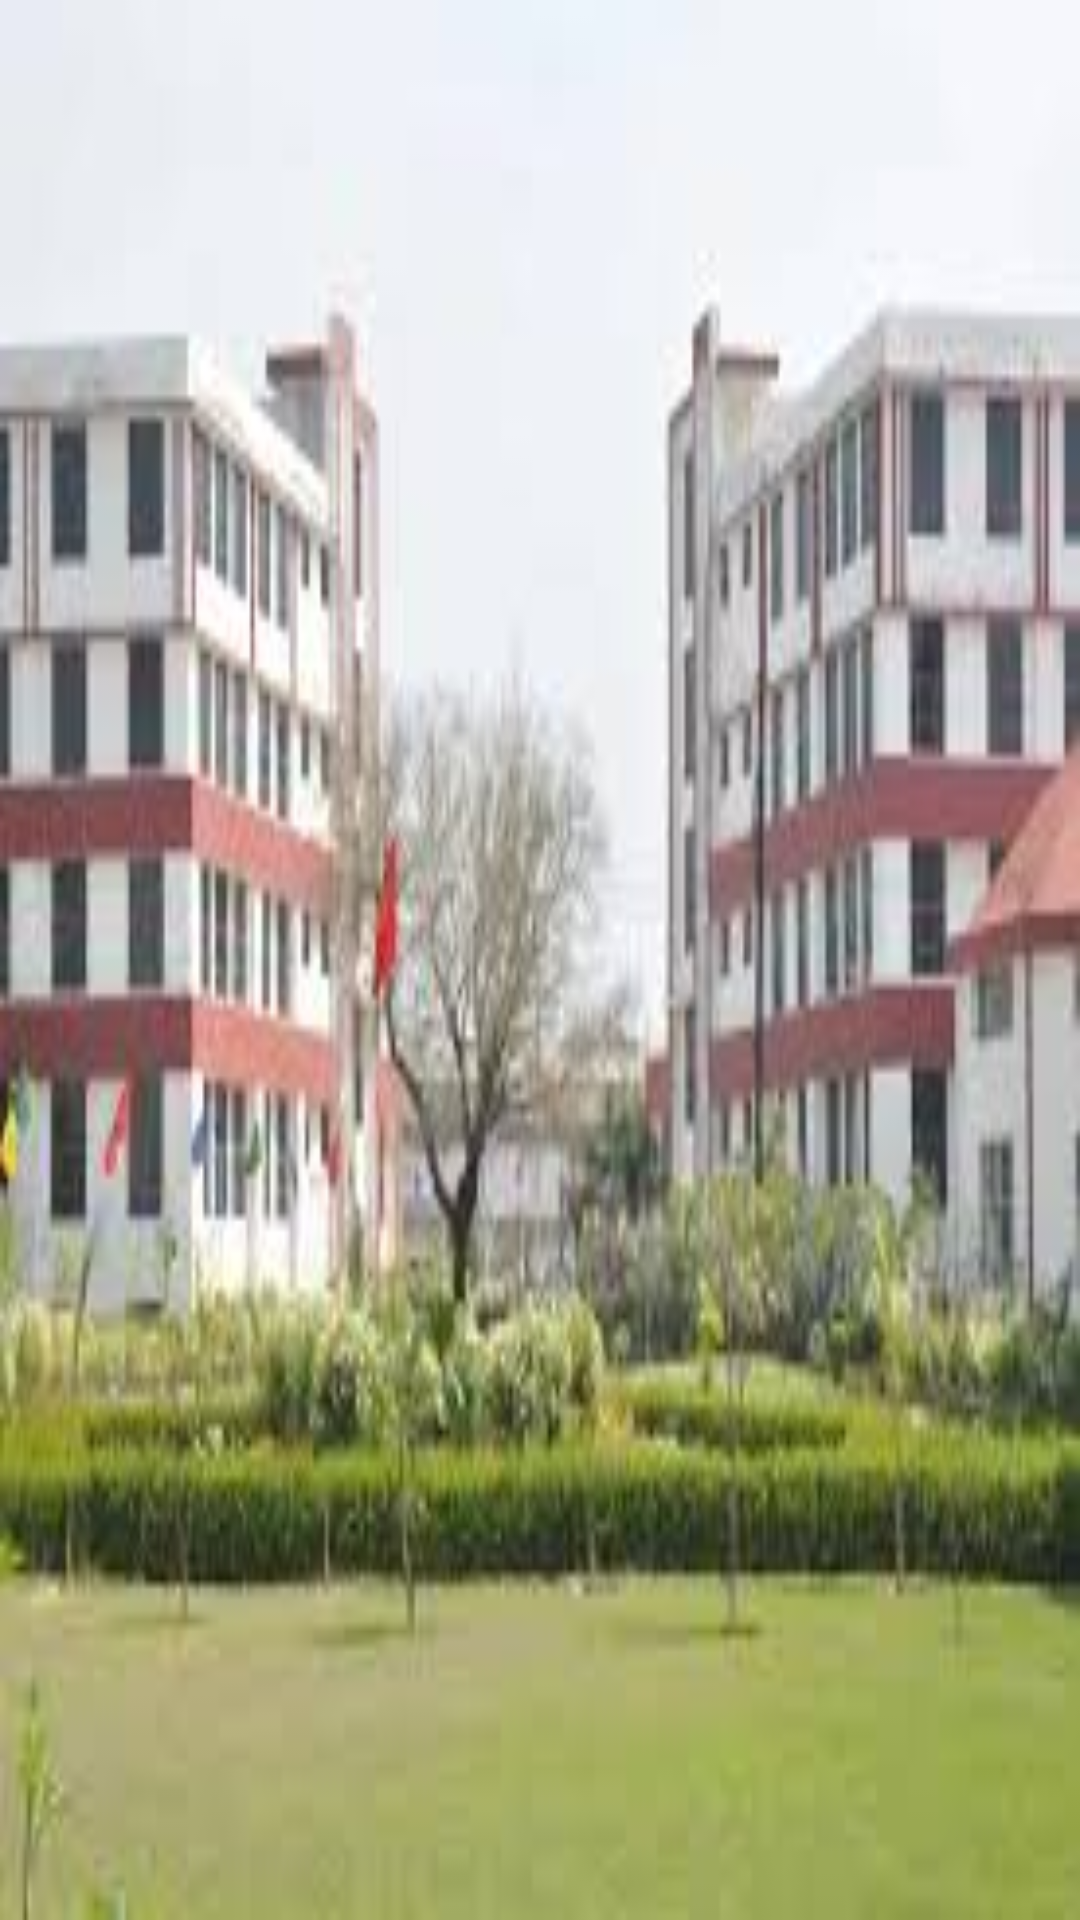

Reconstruct the res/layout file that produces this screen, plus the resources it refers to.
<!-- AndroidManifest.xml: application theme Theme.CollegeApp -->
<!-- res/layout/drawer_header.xml -->
<?xml version="1.0" encoding="utf-8"?>
<LinearLayout xmlns:android="http://schemas.android.com/apk/res/android"
    android:layout_width="match_parent"
    android:layout_height="165dp">
    
    <ImageView
        android:layout_width="match_parent"
        android:layout_height="match_parent"
        android:src="@drawable/icon_srcem"
        android:scaleType="fitXY"/>


</LinearLayout>
<!-- resources referenced by this layout -->
<resources>
  <!-- drawable icon_srcem: jpeg bitmap (drawable, 9490 bytes) -->
  <style name="Theme.CollegeApp" parent="Theme.MaterialComponents.DayNight.DarkActionBar" />
</resources>
